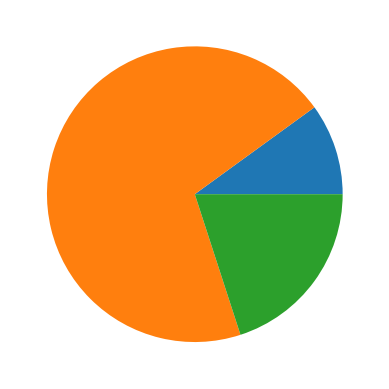

Write the Python code that produced this figure.
# -*- coding: utf-8 -*-
"""
Created on Thu Mar 19 21:11:14 2020

[redacted]
"""

import numpy as np
import matplotlib.pyplot as plt

if __name__ == "__main__":
    
    a = np.array([[1,2],[2,3],[3,1],[2,4]])
    
    b = np.array([10,70,20])
    
    plt.pie(b)
    #plt.bar(a[:,1],a[:,0],color="blue")